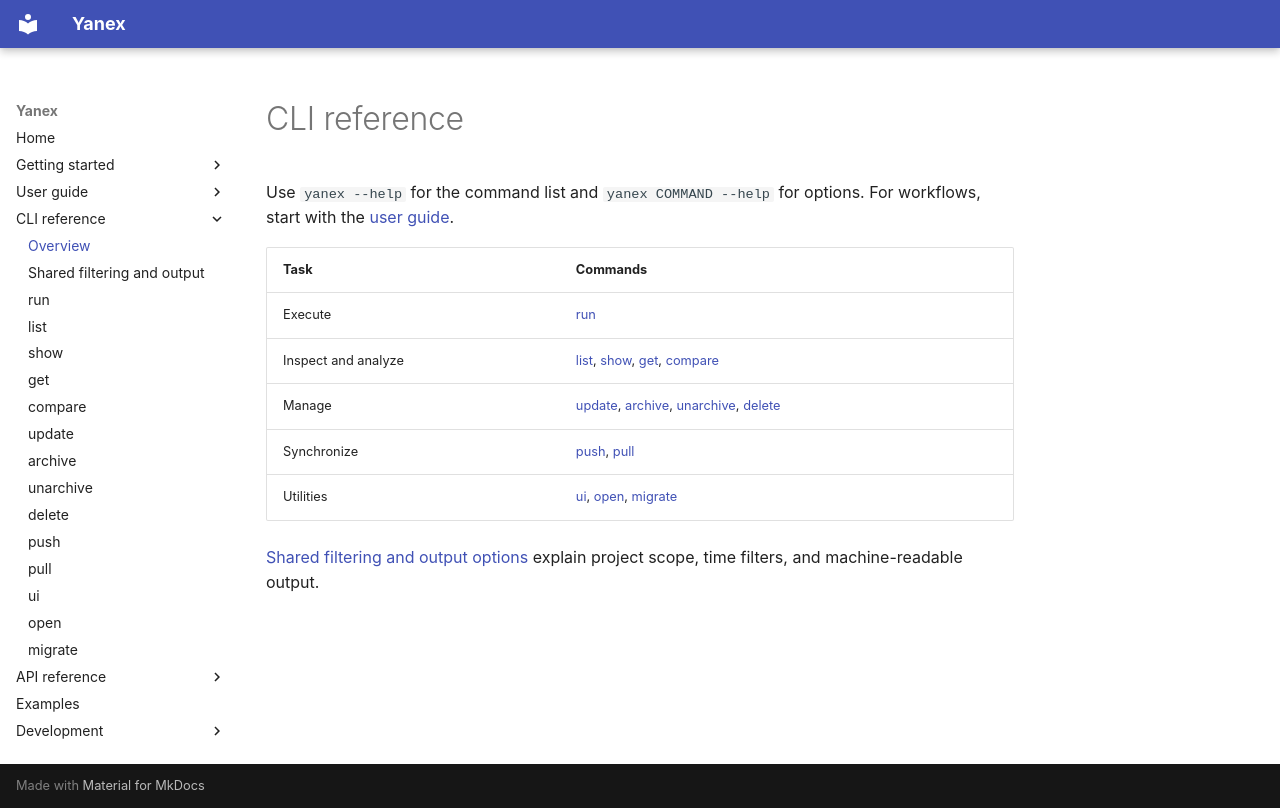

repository: relaxed-constraints/yanex · page: cli/index.html · generator: mkdocs

# CLI reference

Use `yanex --help` for the command list and `yanex COMMAND --help` for options.
For workflows, start with the [user guide](../user-guide/index.md).

| Task | Commands |
| --- | --- |
| Execute | [run](run.md) |
| Inspect and analyze | [list](list.md), [show](show.md), [get](get.md), [compare](compare.md) |
| Manage | [update](update.md), [archive](archive.md), [unarchive](unarchive.md), [delete](delete.md) |
| Synchronize | [push](push.md), [pull](pull.md) |
| Utilities | [ui](ui.md), [open](open.md), [migrate](migrate.md) |

[Shared filtering and output options](filtering-output.md) explain project scope,
time filters, and machine-readable output.
